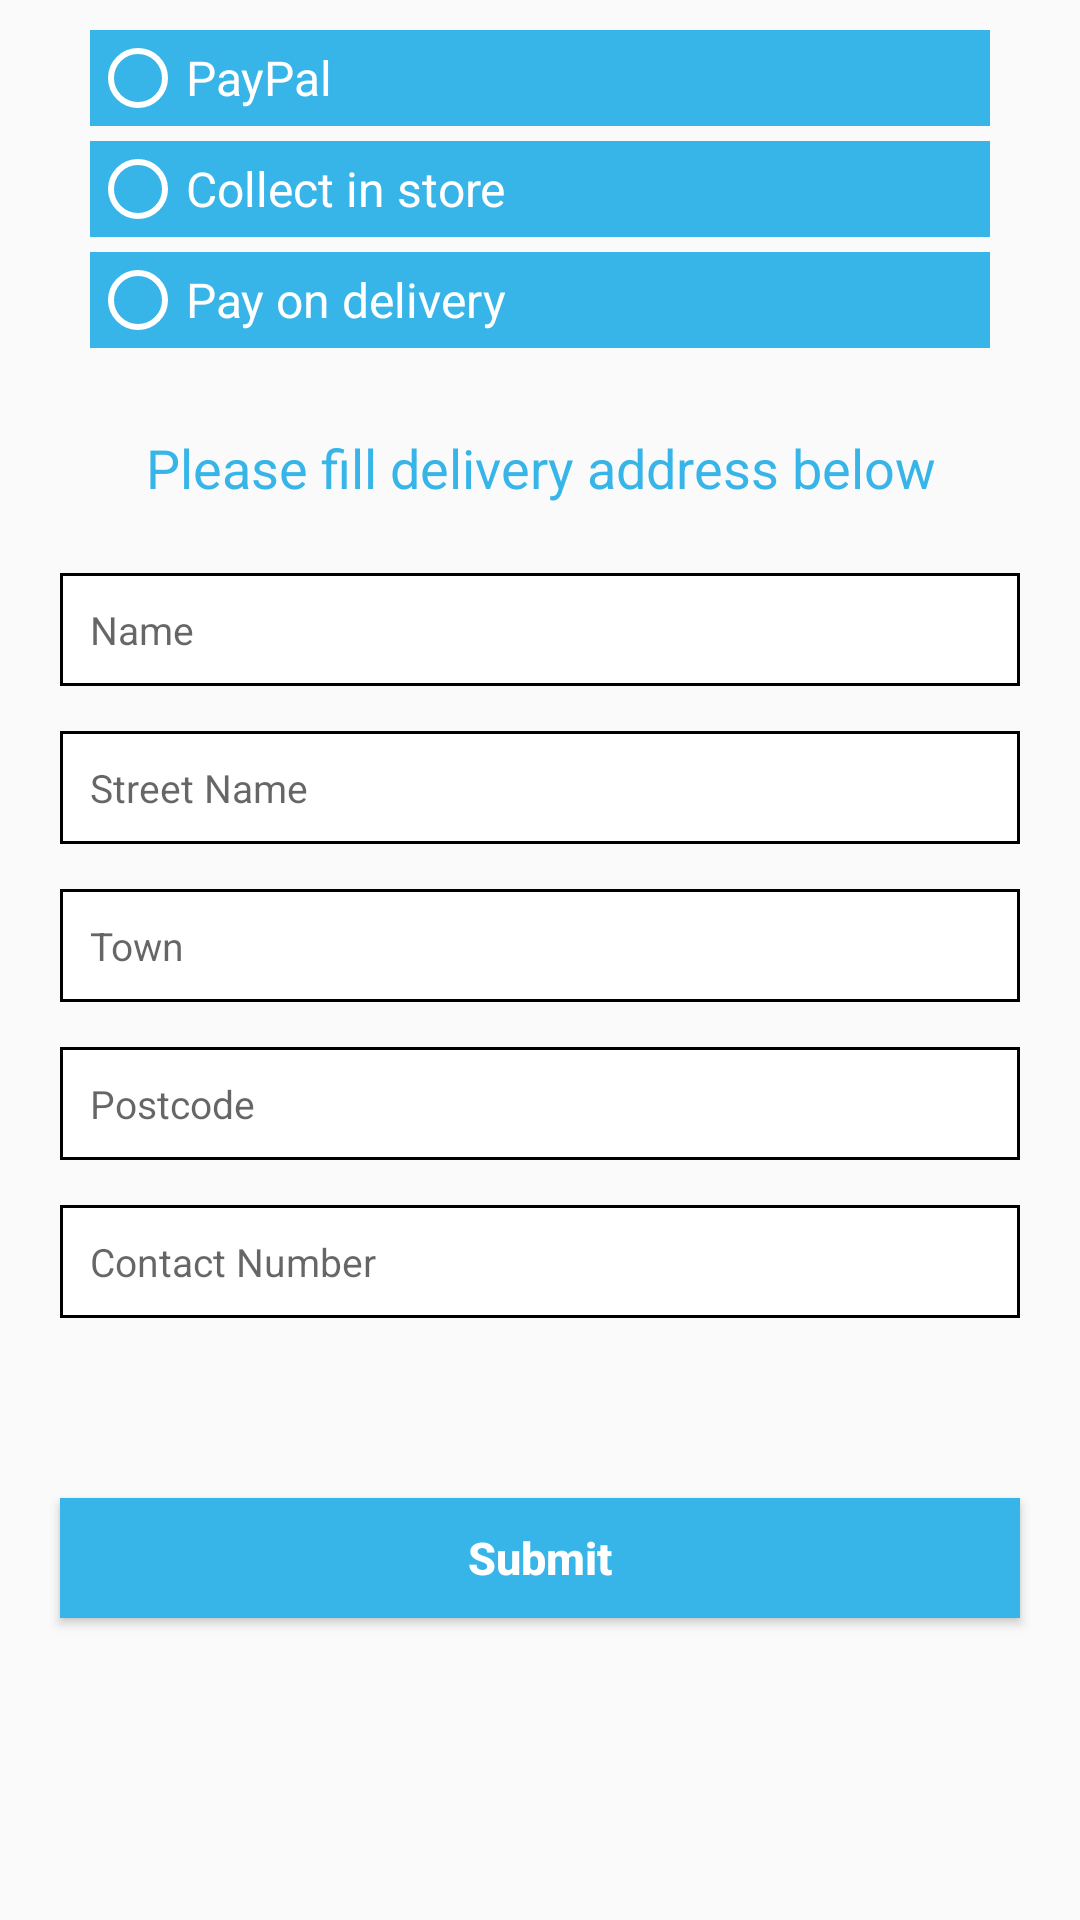

This screen was rendered from an Android layout file. Write that file and the resources it references.
<!-- AndroidManifest.xml: application theme AppTheme -->
<!-- res/layout/activity_deliver_to_me.xml -->
<?xml version="1.0" encoding="utf-8"?>
<RelativeLayout xmlns:android="http://schemas.android.com/apk/res/android"
    xmlns:app="http://schemas.android.com/apk/res-auto"
    xmlns:tools="http://schemas.android.com/tools"
    android:layout_width="match_parent"
    android:layout_height="match_parent"
    tools:context="solutions.thinkbiz.grocery.Checkout.DeliverToMeActivity">


    <RadioGroup
        android:layout_width="match_parent"
        android:layout_height="wrap_content"
        android:layout_marginStart="30dp"
        android:layout_marginEnd="30dp"
        android:orientation="vertical"
        android:layout_marginTop="10dp"
        android:weightSum="2"
        android:id="@+id/radioGroup">

        <RadioButton
            android:id="@+id/rb1"
            android:layout_width="match_parent"
            android:layout_height="wrap_content"
            android:layout_weight="1"
            android:background="@color/maincolor"
            android:buttonTint="@color/colorWhite"
            android:textColor="@color/colorWhite"
            android:textSize="16sp"
            android:text="PayPal" />

        <RadioButton
            android:id="@+id/rb2"
            android:layout_width="match_parent"
            android:layout_height="wrap_content"
            android:layout_weight="1"
            android:layout_marginTop="5dp"
            android:background="@color/maincolor"
            android:buttonTint="@color/colorWhite"
            android:textColor="@color/colorWhite"
            android:textSize="16sp"
            android:text="Collect in store" />

        <RadioButton
            android:id="@+id/rb3"
            android:layout_width="match_parent"
            android:layout_height="wrap_content"
            android:layout_weight="1"
            android:layout_marginTop="5dp"
            android:background="@color/maincolor"
            android:buttonTint="@color/colorWhite"
            android:textColor="@color/colorWhite"
            android:textSize="16sp"
            android:text="Pay on delivery" />


    </RadioGroup>

    <TextView
        android:id="@+id/textvw1"
        android:layout_width="match_parent"
        android:layout_height="40dp"
        android:layout_centerHorizontal="true"
        android:layout_below="@+id/radioGroup"
        android:layout_marginTop="20dp"
        android:text="Please fill delivery address below"
        android:textAlignment="center"
        android:gravity="center_vertical"
        android:textAllCaps="false"
        android:textColor="@color/maincolor"
        android:textSize="18sp" />

    <EditText
        android:id="@+id/nametxt"
        android:layout_below="@+id/textvw1"
        android:layout_width="match_parent"
        android:layout_height="wrap_content"
        android:layout_alignParentStart="true"
        android:layout_marginTop="15dp"
        android:textSize="13sp"
        android:layout_marginLeft="20dp"
        android:layout_marginRight="20dp"
        android:textCursorDrawable="@color/darkgray"
        android:background="@drawable/editextborder1"
        android:paddingBottom="10dp"
        android:paddingTop="10dp"
        android:ems="10"
        android:paddingStart="10dp"
        android:hint="Name"
        android:inputType="textPersonName"
        android:paddingLeft="10dp"
        tools:ignore="RtlHardcoded,RtlSymmetry,TextFields"/>

    <EditText
        android:id="@+id/streetname"
        android:layout_below="@+id/nametxt"
        android:layout_width="match_parent"
        android:layout_height="wrap_content"
        android:layout_alignParentStart="true"
        android:layout_marginTop="15dp"
        android:textSize="13sp"
        android:layout_marginLeft="20dp"
        android:layout_marginRight="20dp"
        android:textCursorDrawable="@color/darkgray"
        android:background="@drawable/editextborder1"
        android:paddingBottom="10dp"
        android:paddingTop="10dp"
        android:ems="10"
        android:paddingStart="10dp"
        android:hint="Street Name"
        android:inputType="textPersonName"
        android:paddingLeft="10dp"
        tools:ignore="RtlHardcoded,RtlSymmetry,TextFields"/>

    <EditText
        android:id="@+id/towntxt"
        android:layout_below="@+id/streetname"
        android:layout_width="match_parent"
        android:layout_height="wrap_content"
        android:layout_alignParentStart="true"
        android:layout_marginTop="15dp"
        android:textSize="13sp"
        android:layout_marginLeft="20dp"
        android:layout_marginRight="20dp"
        android:textCursorDrawable="@color/darkgray"
        android:background="@drawable/editextborder1"
        android:paddingBottom="10dp"
        android:paddingTop="10dp"
        android:ems="10"
        android:paddingStart="10dp"
        android:hint="Town"
        android:inputType="textPersonName"
        android:paddingLeft="10dp"
        tools:ignore="RtlHardcoded,RtlSymmetry,TextFields"/>

    <EditText
        android:id="@+id/zipcode"
        android:layout_width="match_parent"
        android:layout_height="wrap_content"
        android:layout_below="@+id/towntxt"
        android:layout_marginTop="15dp"
        android:layout_marginLeft="20dp"
        android:layout_marginRight="20dp"
        android:ems="10"
        android:textCursorDrawable="@color/darkgray"
        android:background="@drawable/editextborder1"
        android:paddingBottom="10dp"
        android:paddingTop="10dp"
        android:paddingStart="10dp"
        android:paddingLeft="10dp"
        android:textSize="13sp"
        android:hint="Postcode"
        android:inputType="number"
        tools:ignore="RtlHardcoded,RtlSymmetry,TextFields"/>

    <EditText
        android:id="@+id/phone"
        android:layout_width="match_parent"
        android:layout_height="wrap_content"
        android:layout_below="@+id/zipcode"
        android:layout_marginTop="15dp"
        android:layout_marginLeft="20dp"
        android:layout_marginRight="20dp"
        android:ems="10"
        android:textCursorDrawable="@color/darkgray"
        android:background="@drawable/editextborder1"
        android:paddingBottom="10dp"
        android:paddingTop="10dp"
        android:paddingStart="10dp"
        android:paddingLeft="10dp"
        android:textSize="13sp"
        android:hint="Contact Number"
        android:inputType="number"
        tools:ignore="RtlHardcoded,RtlSymmetry,TextFields" />

    <Button
        android:id="@+id/buttonSt"
        android:layout_width="match_parent"
        android:layout_height="40dp"
        android:layout_below="@+id/phone"
        android:layout_centerHorizontal="true"
        android:layout_marginLeft="20dp"
        android:layout_marginRight="20dp"
        android:layout_marginTop="60dp"
        android:background="@color/maincolor"
        android:text="Submit"
        android:textAllCaps="false"
        android:textColor="@color/colorWhite"
        android:textSize="15sp"
        android:textStyle="bold" />

</RelativeLayout>
<!-- resources referenced by this layout -->
<resources>
  <color name="colorWhite">#FFFF</color>
  <color name="darkgray">#545454</color>
  <color name="maincolor">#37b5e8</color>
  <!-- drawable editextborder1 (drawable) -->
  <?xml version="1.0" encoding="utf-8"?>
  <shape
      xmlns:android="http://schemas.android.com/apk/res/android"
      android:shape="rectangle">
      <stroke
          android:width="1dip"
          android:color="@color/colorBlack" />
      <solid android:color="@color/colorWhite"></solid>
  </shape>
  <style name="AppTheme" parent="Theme.AppCompat.Light.DarkActionBar">
          
          <item name="colorPrimary">@color/maincolor</item>
          <item name="colorPrimaryDark">@color/colorPrimaryDark</item>
          <item name="colorAccent">@color/colorAccent</item>
      </style>
  <color name="colorBlack">#000</color>
  <color name="colorPrimaryDark">#303F9F</color>
  <color name="colorAccent">#FF4081</color>
</resources>
